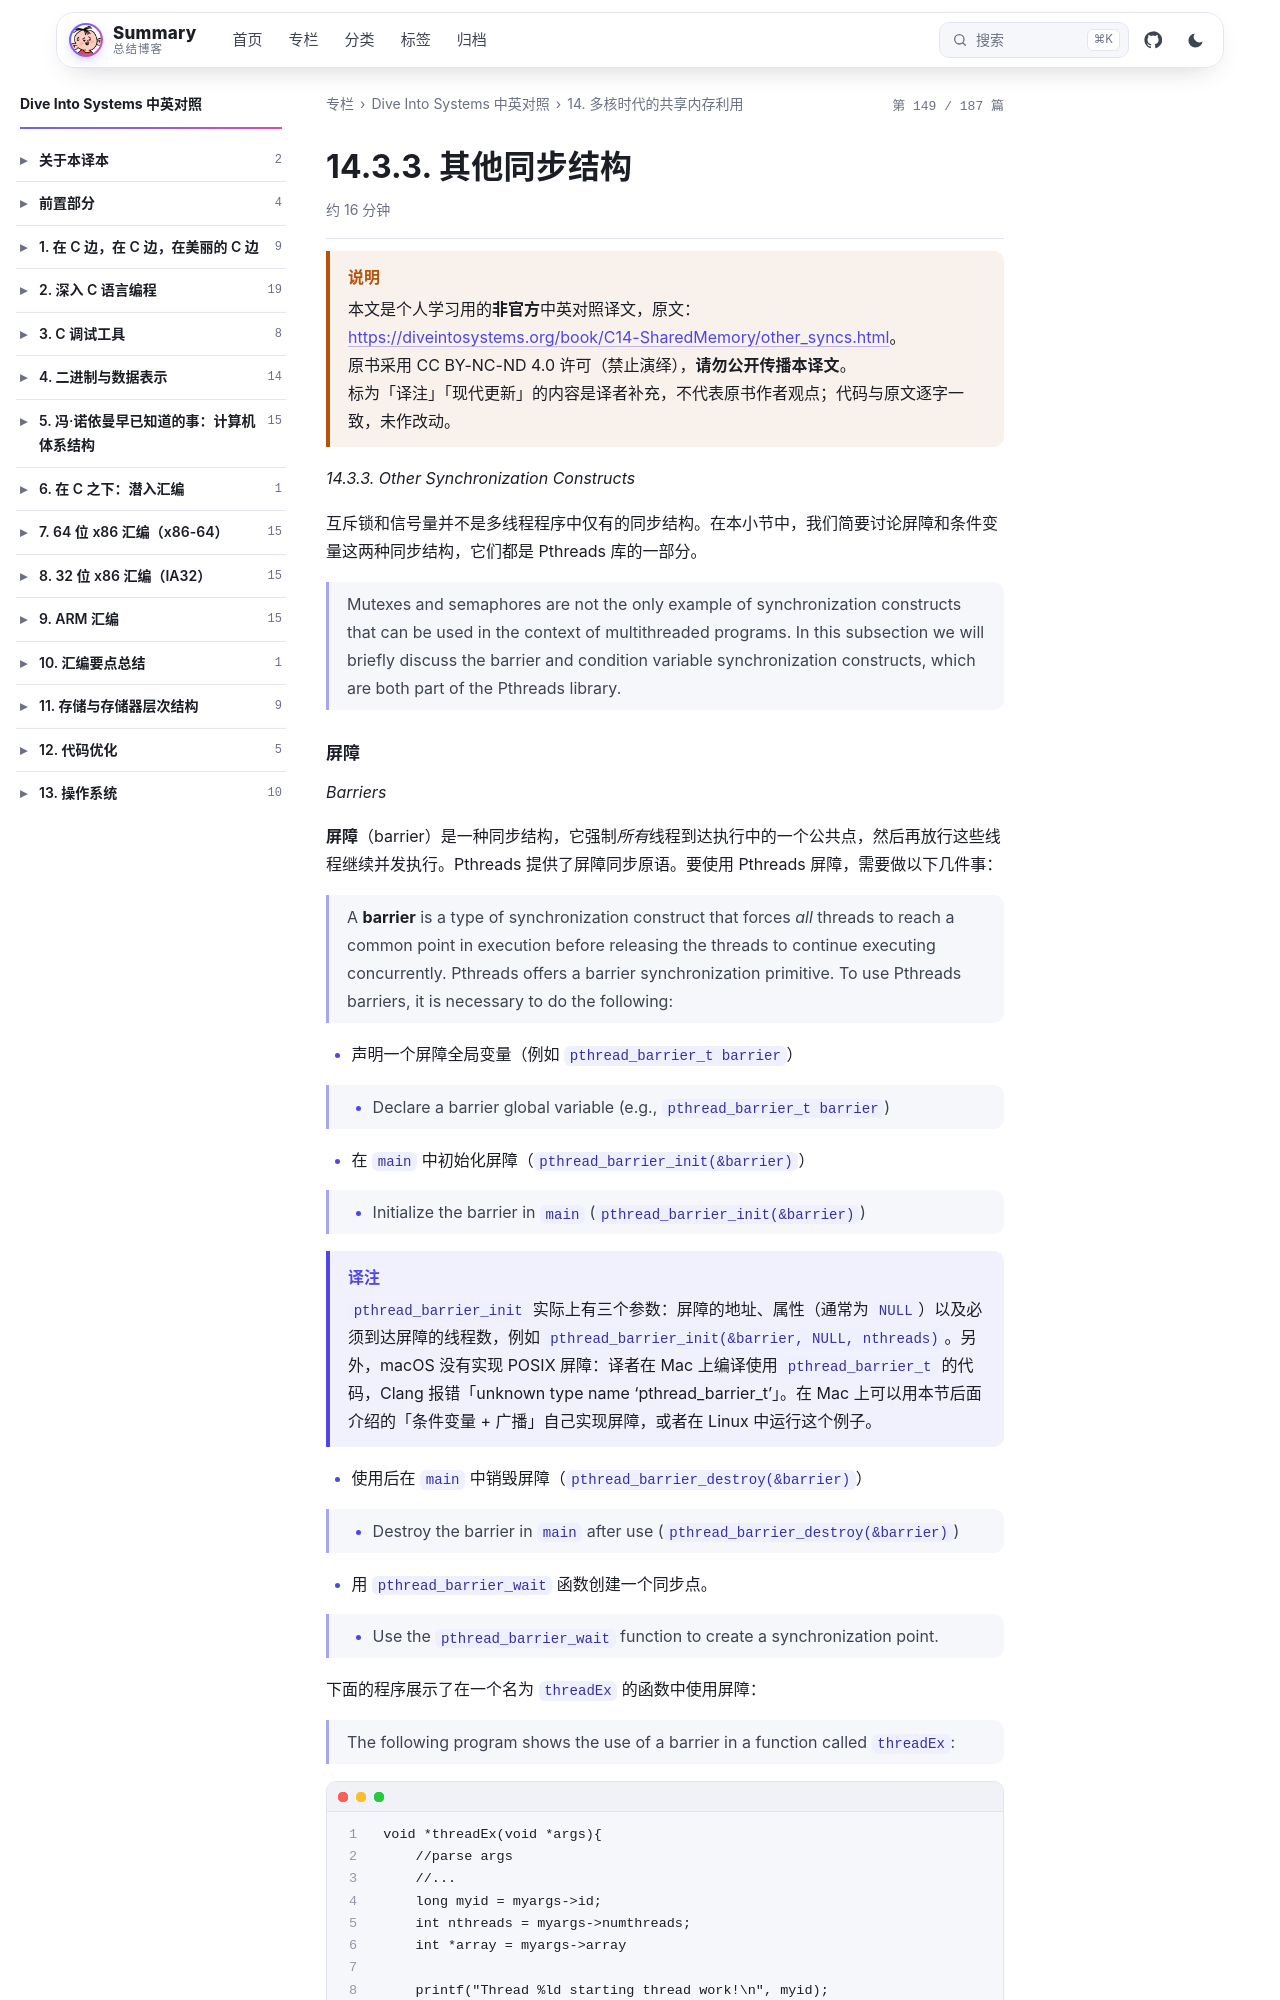

repository: wenPKtalk/wenpktalk.github.io · page: dive-into-systems/C14-SharedMemory/14.3.3-other_syncs.html · generator: jekyll

---
title: "14.3.3. 其他同步结构"
original: https://diveintosystems.org/book/C14-SharedMemory/other_syncs.html
credit: "Dive Into Systems (Suzanne J. Matthews, Tia Newhall, Kevin C. Webb)"
license: "CC BY-NC-ND 4.0 — 原书版权归作者所有"
book: dive-into-systems
chapter: C14-SharedMemory
order: 7
disableNunjucks: true
---

> [!WARNING] 说明
> 本文是个人学习用的**非官方**中英对照译文，原文：<https://diveintosystems.org/book/C14-SharedMemory/other_syncs.html>。
> 原书采用 CC BY-NC-ND 4.0 许可（禁止演绎），**请勿公开传播本译文**。
> 标为「译注」「现代更新」的内容是译者补充，不代表原书作者观点；代码与原文逐字一致，未作改动。


*14.3.3. Other Synchronization Constructs*

互斥锁和信号量并不是多线程程序中仅有的同步结构。在本小节中，我们简要讨论屏障和条件变量这两种同步结构，它们都是 Pthreads 库的一部分。

> Mutexes and semaphores are not the only example of synchronization constructs that can be used in the context of multithreaded programs. In this subsection we will briefly discuss the barrier and condition variable synchronization constructs, which are both part of the Pthreads library.
